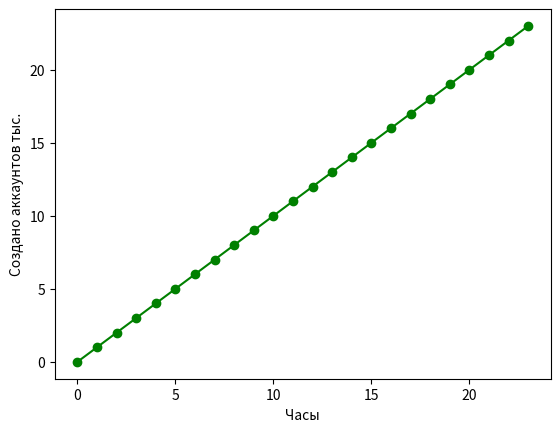

This figure's Python source:
from matplotlib import pyplot as plt

x = [i for i in range(24)]
y = x

plt.plot(x, y, color='green', marker='o', linestyle='solid')
#
# plt.plot(x, [5, 4, 3, 2, 1, 0], color='green', marker='o', linestyle='solid')


plt.xlabel('Часы')
plt.ylabel('Создано аккаунтов тыс.')

plt.show()